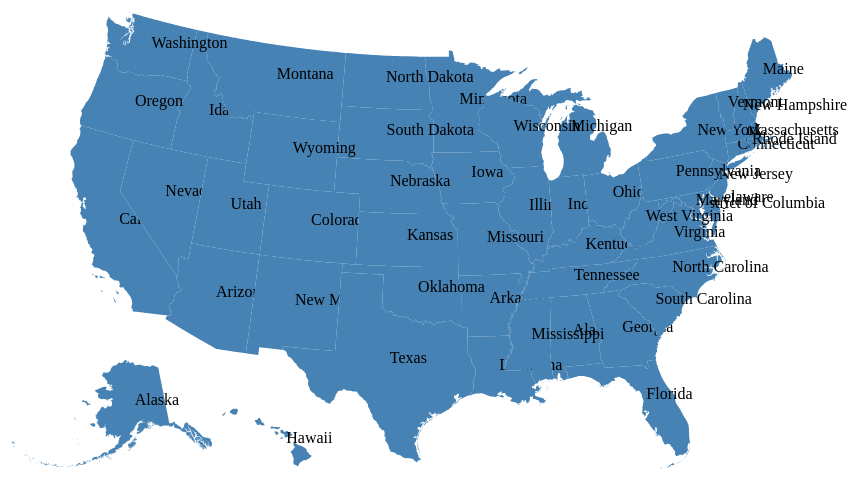
D3 v4 page, settled after 480 driven frames (8 s of simulated time); the page loaded 1 data file(s).



var margin = {top: 20, right: 20, bottom: 30, left: 50},
    width =960,
    height =500;

//SVG
var svg = d3.select("body").append("svg")
    .attr("width", width + margin.left + margin.right)
    .attr("height", height + margin.top + margin.bottom)
    .append("g")
    .attr("transform", "translate(" + margin.left + "," + margin.top + ")");


d3.json("us.json", function(data) {
  var group = svg.selectAll("g")
      .data(data.features)
      .enter()
      .append("g");

var projection = d3.geoAlbersUsa()
  .scale(1000)
  .translate([width / 2, height / 2]);
var path = d3.geoPath().projection(projection);

group.append("path")
  .attr("d", path)
  .attr("fill", "steelblue")
  .on("click", function(d) {
    console.log(d.properties.NAME + " state clicked");
  });

group.append("text")
  .attr("x", function(d) {
    return path.centroid(d.geometry)[0];
  })
  .attr("y", function(d) {
    return path.centroid(d)[1];
  })
  /*.attr("transform", function(d) {
    return "translate(" + path.centroid(d) + ")"; 
  })*/
  .text(function(d) {
    return d.properties.NAME;
  });
});



### data: us.json
{
 "type": "FeatureCollection",
 "features": [
  {
   "type": "Feature",
   "properties": {
    "GEO_ID": "0400000US01",
    "STATE": "01",
    "POSTCODE": "AL",
    "NAME": "Alabama",
    "LSAD": "",
    "CENSUSAREA": 50645.0
   },
   "geometry": {
    "type": "MultiPolygon",
    "coordinates": "[... 2 items]"
   }
  },
  {
   "type": "Feature",
   "properties": {
    "GEO_ID": "0400000US02",
    "STATE": "02",
    "POSTCODE": "AK",
    "NAME": "Alaska",
    "LSAD": "",
    "CENSUSAREA": 570641.0
   },
   "geometry": {
    "type": "MultiPolygon",
    "coordinates": "[... 118 items]"
   }
  },
  {
   "type": "Feature",
   "properties": {
    "GEO_ID": "0400000US04",
    "STATE": "04",
    "POSTCODE": "AZ",
    "NAME": "Arizona",
    "LSAD": "",
    "CENSUSAREA": 113594.0
   },
   "geometry": {
    "type": "Polygon",
    "coordinates": "[... 1 items]"
   }
  },
  {
   "type": "Feature",
   "properties": {
    "GEO_ID": "0400000US05",
    "STATE": "05",
    "POSTCODE": "AR",
    "NAME": "Arkansas",
    "LSAD": "",
    "CENSUSAREA": 52035.0
   },
   "geometry": {
    "type": "Polygon",
    "coordinates": "[... 1 items]"
   }
  },
  {
   "type": "Feature",
   "properties": {
    "GEO_ID": "0400000US06",
    "STATE": "06",
    "POSTCODE": "CA",
    "NAME": "California",
    "LSAD": "",
    "CENSUSAREA": 155779.0
   },
   "geometry": {
    "type": "MultiPolygon",
    "coordinates": "[... 9 items]"
   }
  },
  {
   "type": "Feature",
   "properties": {
    "GEO_ID": "0400000US08",
    "STATE": "08",
    "POSTCODE": "CO",
    "NAME": "Colorado",
    "LSAD": "",
    "CENSUSAREA": 103642.0
   },
   "geometry": {
    "type": "Polygon",
    "coordinates": "[... 1 items]"
   }
  },
  {
   "type": "Feature",
   "properties": {
    "GEO_ID": "0400000US09",
    "STATE": "09",
    "POSTCODE": "CT",
    "NAME": "Connecticut",
    "LSAD": "",
    "CENSUSAREA": 4842.0
   },
   "geometry": {
    "type": "Polygon",
    "coordinates": "[... 1 items]"
   }
  },
  {
   "type": "Feature",
   "properties": {
    "GEO_ID": "0400000US10",
    "STATE": "10",
    "POSTCODE": "DE",
    "NAME": "Delaware",
    "LSAD": "",
    "CENSUSAREA": 1949.0
   },
   "geometry": {
    "type": "MultiPolygon",
    "coordinates": "[... 3 items]"
   }
  },
  "... 43 more items"
 ]
}